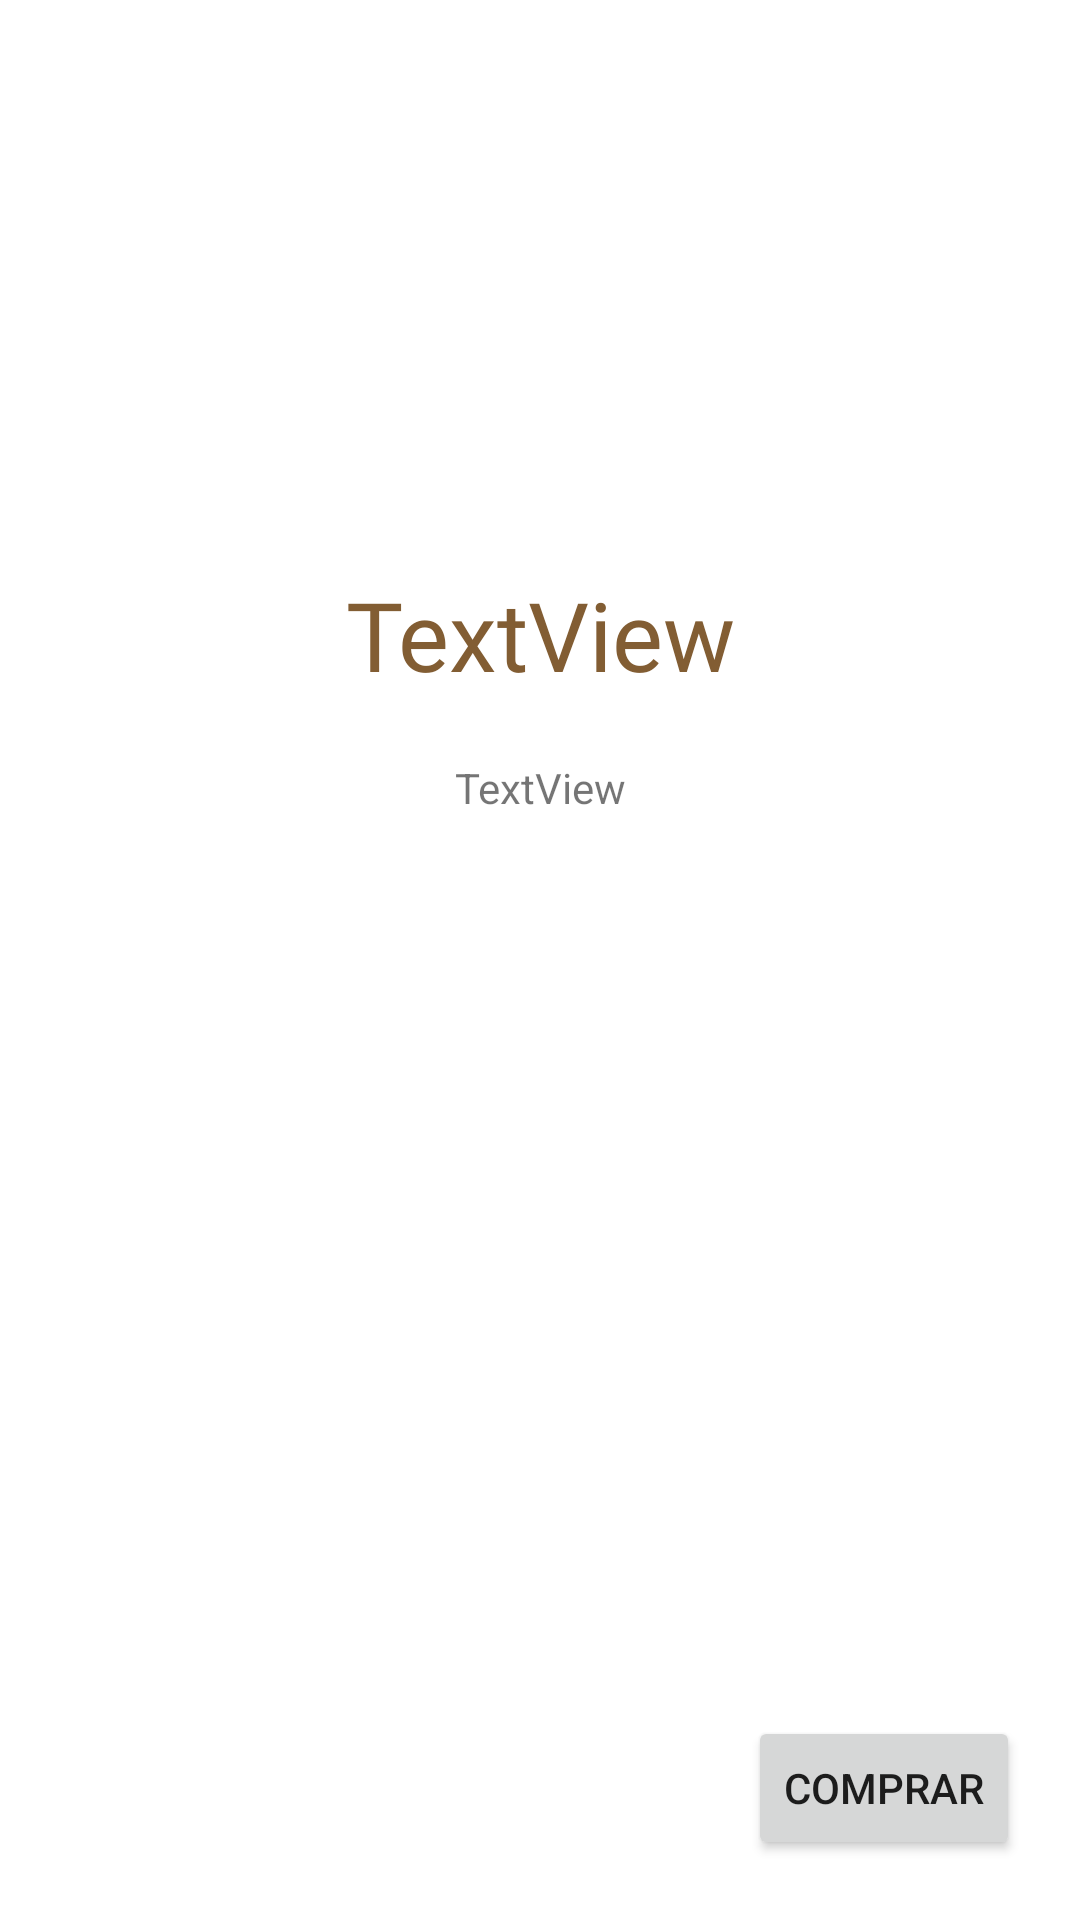

Layout XML and referenced resources for this Android screen:
<!-- AndroidManifest.xml: application theme Theme.RILAFragments.NoActionBar -->
<!-- res/layout/fragment_actividad.xml -->
<?xml version="1.0" encoding="utf-8"?>
<FrameLayout xmlns:android="http://schemas.android.com/apk/res/android"
    xmlns:app="http://schemas.android.com/apk/res-auto"
    xmlns:tools="http://schemas.android.com/tools"
    android:layout_width="match_parent"
    android:layout_height="match_parent"
    tools:context=".fragments.actividad.ActividadFragment">

    <ScrollView
        android:layout_width="match_parent"
        android:layout_height="match_parent">

        <LinearLayout
            android:layout_width="match_parent"
            android:layout_height="wrap_content"
            android:orientation="vertical">

            <ImageView
                android:id="@+id/imgActividadFragment"
                android:layout_width="match_parent"
                android:layout_height="170dp"
                android:scaleType="centerCrop"
                tools:srcCompat="@tools:sample/avatars" />

            <TextView
                android:id="@+id/lblTituloActividadFragment"
                android:layout_width="match_parent"
                android:layout_height="wrap_content"
                android:layout_margin="20dp"
                android:fontFamily="@font/roboto_thin"
                android:gravity="center"
                android:text="TextView"
                android:textColor="#825D33"
                android:textSize="32sp" />

            <TextView
                android:id="@+id/lblInfoActividadFragment"
                android:layout_width="match_parent"
                android:layout_height="wrap_content"
                android:layout_marginLeft="20dp"
                android:layout_marginRight="20dp"
                android:gravity="center"
                android:text="TextView" />


        </LinearLayout>

    </ScrollView>

    <Button
        android:id="@+id/btnComprarActividadFragment"
        android:layout_width="wrap_content"
        android:layout_height="wrap_content"
        android:layout_gravity="bottom|end"
        android:layout_margin="20dp"
        android:text="Comprar" />

</FrameLayout>
<!-- resources referenced by this layout -->
<resources>
  <style name="Theme.RILAFragments.NoActionBar">
          <item name="windowActionBar">false</item>
          <item name="windowNoTitle">true</item>
      </style>
</resources>
